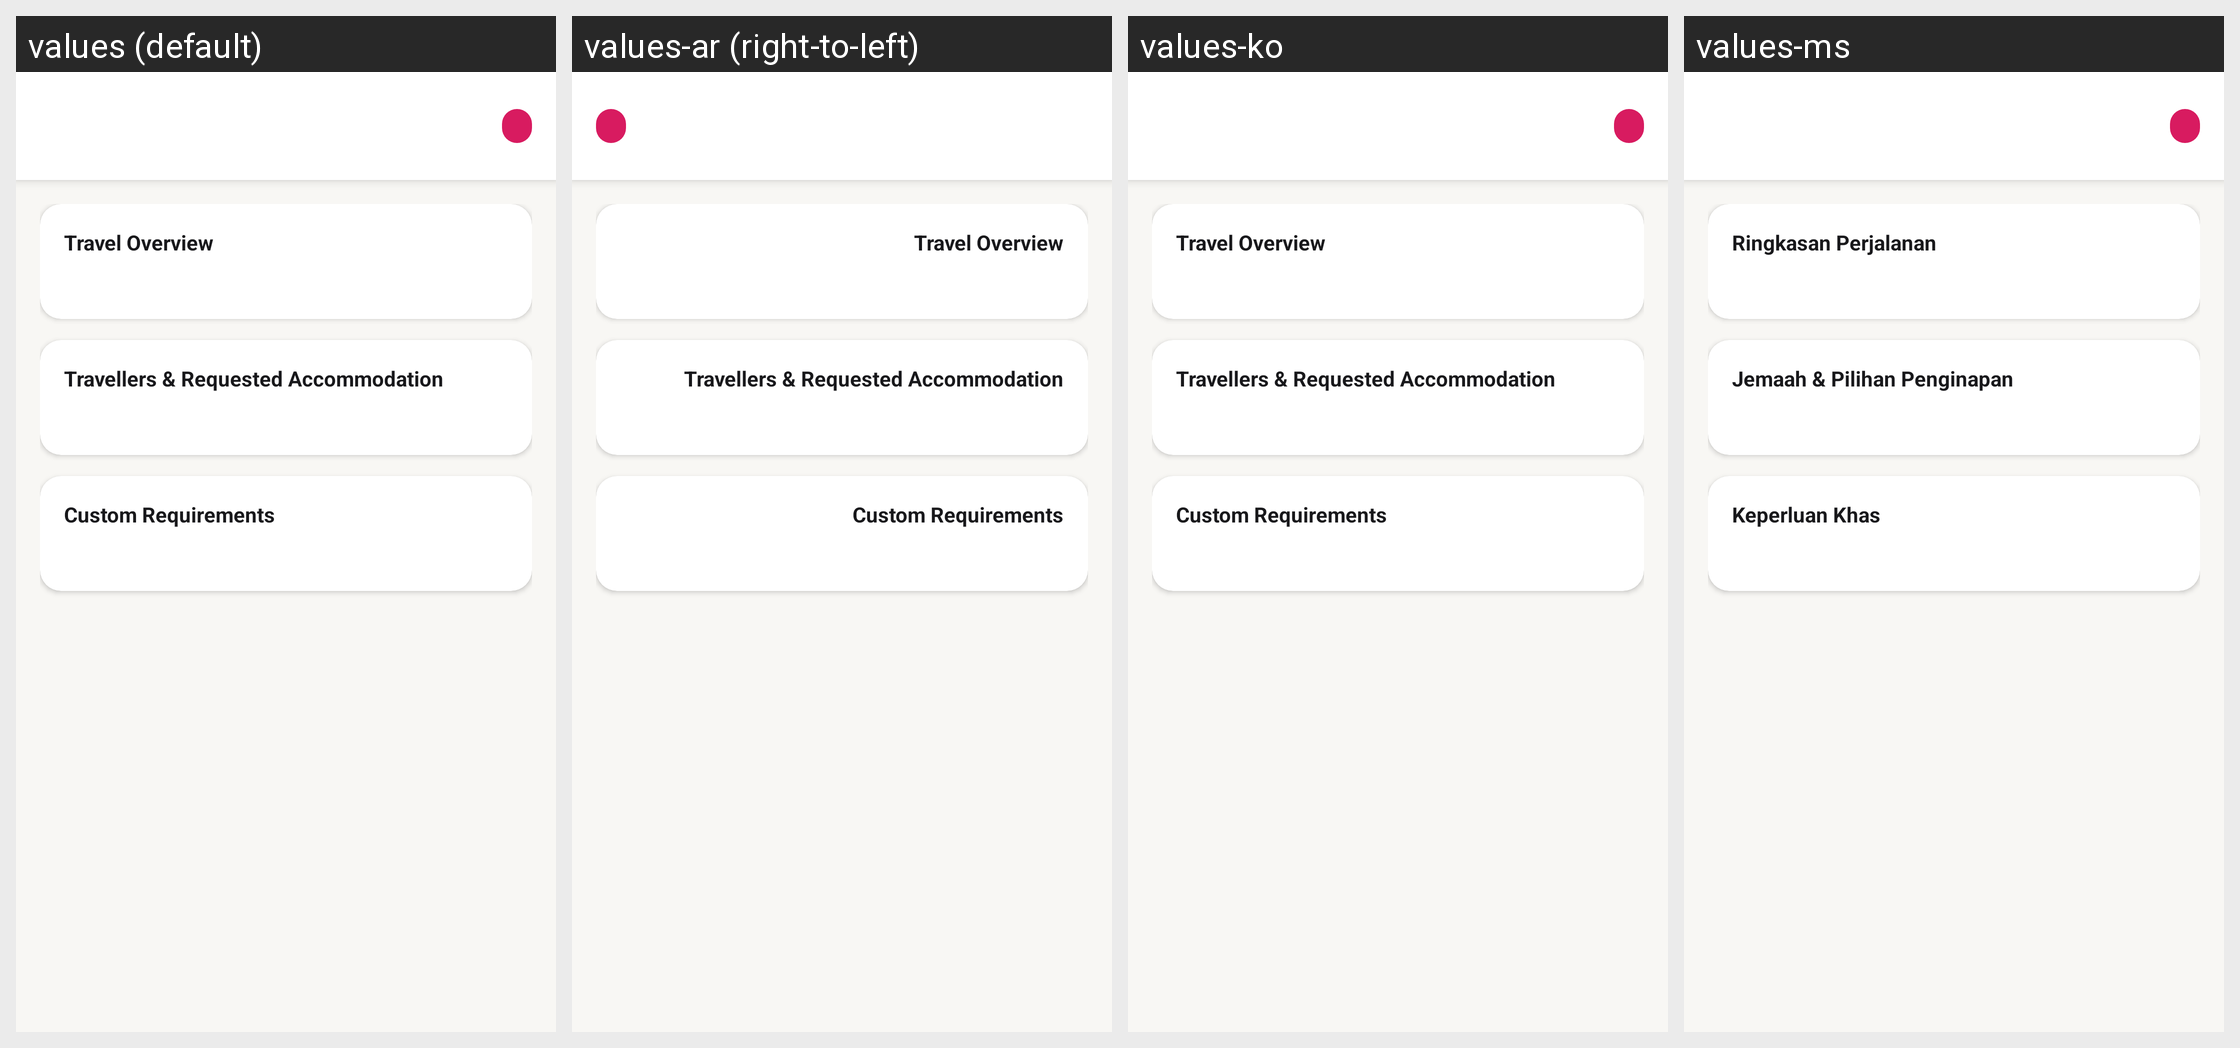

Translations of the strings shown on this Android screen, per locale in the grid:
Android screen res/layout/activity_custom_travel_request_detail.xml rendered under 4 locales, left to right: values (default), values-ar (right-to-left), values-ko, values-ms. Device: Nexus 5 (rendered at 1080×1920; each locale shown at half size, 540×960, under a caption strip naming it); theme Theme.HafizTravel.
Other locales in the repository, not shown: values-ja, values-zh.
Strings drawn on this screen, with the default value and each locale's value (text and hints the layout hard-codes, and strings that could not be matched under every locale, appear in the picture but are not listed):

summary_travel_overview
  values: Travel Overview
  values-ar: Travel Overview  [not translated; the default value is used]
  values-ko: Travel Overview  [not translated; the default value is used]
  values-ms: Ringkasan Perjalanan

summary_travellers_rooms
  values: Travellers & Requested Accommodation
  values-ar: Travellers & Requested Accommodation  [not translated; the default value is used]
  values-ko: Travellers & Requested Accommodation  [not translated; the default value is used]
  values-ms: Jemaah & Pilihan Penginapan

wizard_stage_3_title
  values: Custom Requirements
  values-ar: Custom Requirements  [not translated; the default value is used]
  values-ko: Custom Requirements  [not translated; the default value is used]
  values-ms: Keperluan Khas
